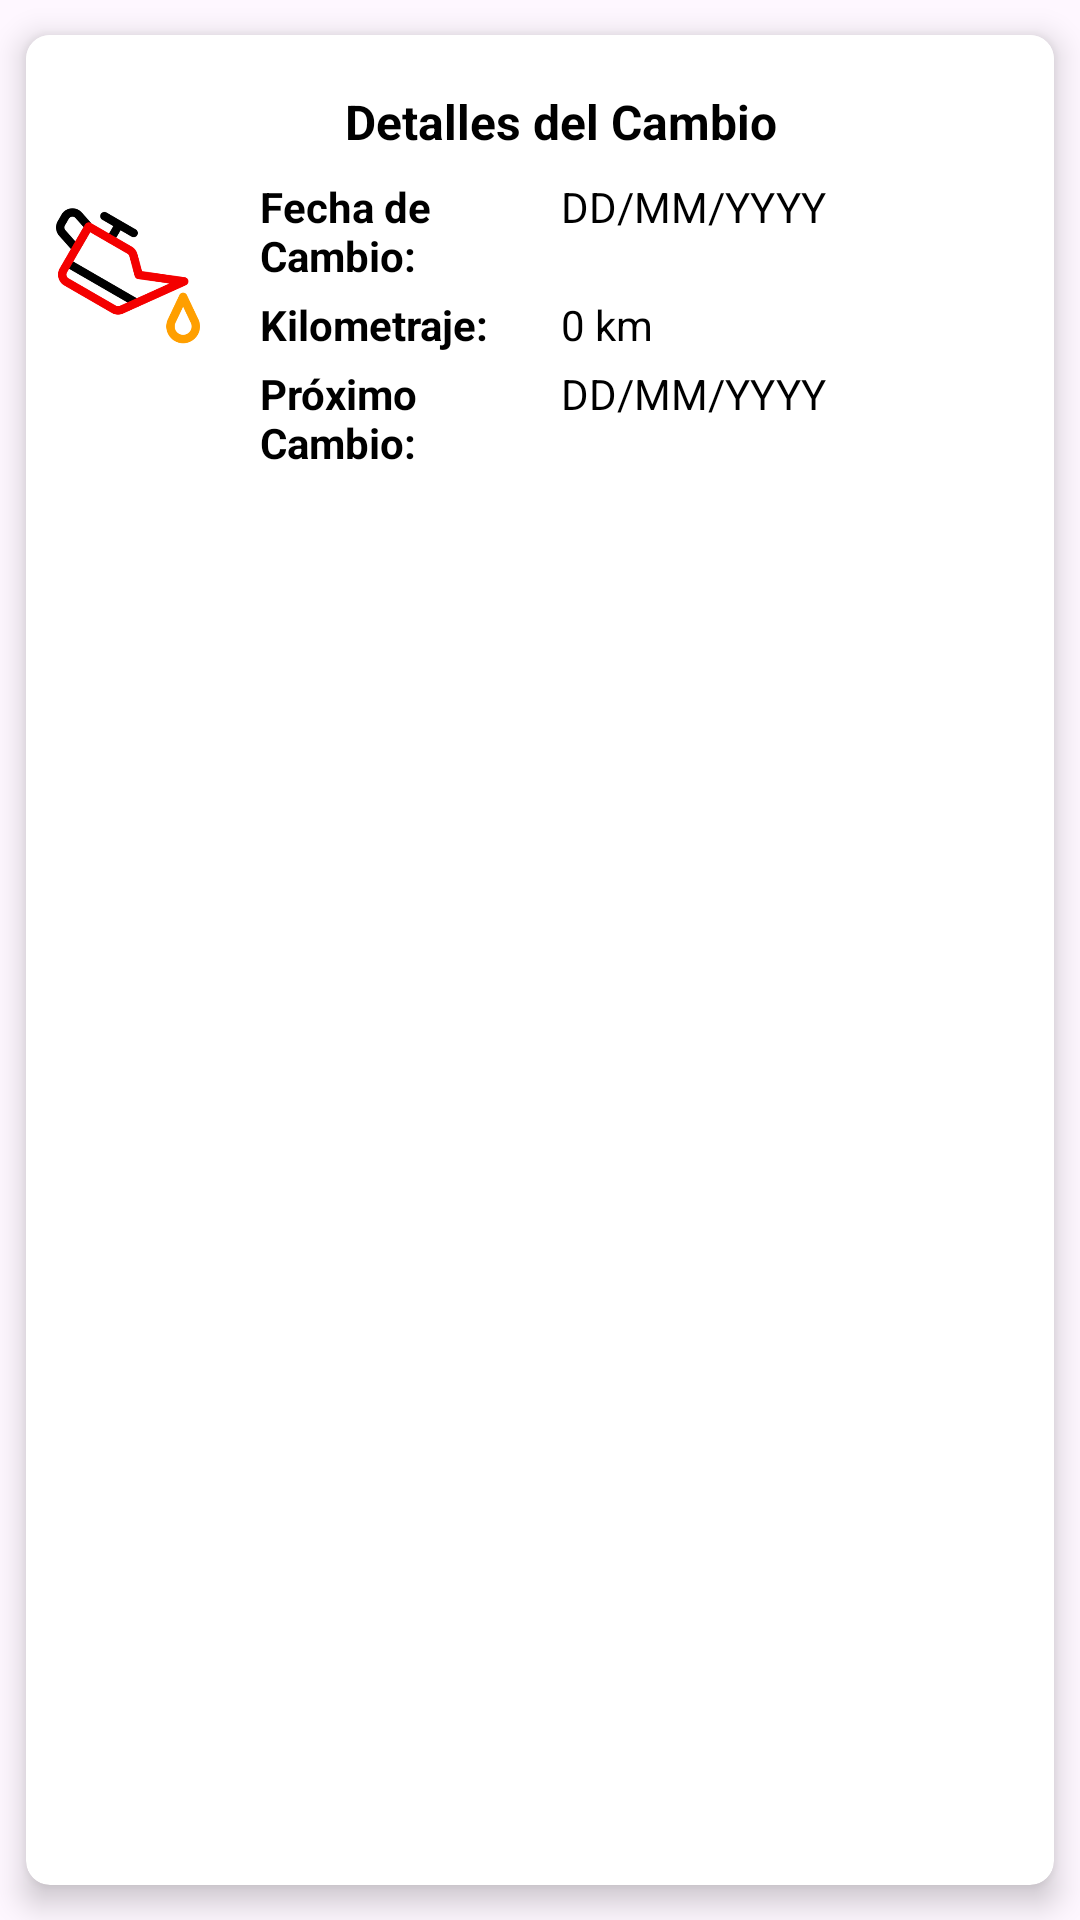

Layout XML and referenced resources for this Android screen:
<!-- AndroidManifest.xml: application theme Theme.BikerControl -->
<!-- res/layout/list_oilchange.xml -->
<androidx.cardview.widget.CardView
    xmlns:android="http://schemas.android.com/apk/res/android"
    xmlns:app="http://schemas.android.com/apk/res-auto"
    xmlns:tools="http://schemas.android.com/tools"
    android:layout_width="match_parent"
    android:layout_height="wrap_content"
    android:layout_margin="8dp"
    app:cardCornerRadius="8dp"
    app:cardElevation="6dp"
    app:cardUseCompatPadding="true">

    <androidx.constraintlayout.widget.ConstraintLayout
        android:layout_width="match_parent"
        android:layout_height="wrap_content"
        android:background="@color/white"
        android:padding="10dp">

        
        <ImageView
            android:id="@+id/imageView2"
            android:layout_width="48dp"
            android:layout_height="48dp"
            app:layout_constraintStart_toStartOf="parent"
            app:layout_constraintTop_toTopOf="parent"
            app:layout_constraintBottom_toBottomOf="parent"
            app:srcCompat="@mipmap/ic_oil_red_foreground" />

        
        <LinearLayout
            android:id="@+id/Container"
            android:layout_width="0dp"
            android:layout_height="wrap_content"
            android:orientation="vertical"
            android:layout_marginStart="12dp"
            android:padding="8dp"
            app:layout_constraintStart_toEndOf="@+id/imageView2"
            app:layout_constraintTop_toTopOf="parent"
            app:layout_constraintBottom_toBottomOf="parent">

            
            <TextView
                android:id="@+id/title"
                android:layout_width="match_parent"
                android:layout_height="wrap_content"
                android:text="Detalles del Cambio"
                android:textStyle="bold"
                android:textColor="@color/black"
                android:textSize="16sp"
                android:gravity="center"

                />

            
            <LinearLayout
                android:layout_width="match_parent"
                android:layout_height="wrap_content"
                android:orientation="vertical"
                android:layout_marginTop="8dp">

                
                <LinearLayout
                    android:layout_width="match_parent"
                    android:layout_height="wrap_content"
                    android:orientation="horizontal">
                    <TextView
                        android:layout_width="0dp"
                        android:layout_height="wrap_content"
                        android:layout_weight="1"
                        android:text="Fecha de Cambio:"
                        android:textStyle="bold"
                        android:textColor="@android:color/black"
                        android:textSize="14sp" />
                    <TextView
                        android:id="@+id/tvListOilChange"
                        android:layout_width="0dp"
                        android:layout_height="wrap_content"
                        android:layout_weight="1"
                        android:text="DD/MM/YYYY"
                        android:textColor="@android:color/black"
                        android:textSize="14sp" />
                </LinearLayout>

                
                <LinearLayout
                    android:layout_width="match_parent"
                    android:layout_height="wrap_content"
                    android:orientation="horizontal"
                    android:layout_marginTop="4dp">
                    <TextView
                        android:layout_width="0dp"
                        android:layout_height="wrap_content"
                        android:layout_weight="1"
                        android:text="Kilometraje:"
                        android:textStyle="bold"
                        android:textColor="@android:color/black"
                        android:textSize="14sp" />
                    <TextView
                        android:id="@+id/tvListKilometer"
                        android:layout_width="0dp"
                        android:layout_height="wrap_content"
                        android:layout_weight="1"
                        android:text="0 km"
                        android:textColor="@android:color/black"
                        android:textSize="14sp" />
                </LinearLayout>

                
                <LinearLayout
                    android:layout_width="match_parent"
                    android:layout_height="wrap_content"
                    android:orientation="horizontal"
                    android:layout_marginTop="4dp">
                    <TextView
                        android:layout_width="0dp"
                        android:layout_height="wrap_content"
                        android:layout_weight="1"
                        android:text="Próximo Cambio:"
                        android:textStyle="bold"
                        android:textColor="@android:color/black"
                        android:textSize="14sp" />

                    <TextView
                        android:id="@+id/tvNextChange"
                        android:layout_width="0dp"
                        android:layout_height="wrap_content"
                        android:layout_weight="1"
                        android:text="DD/MM/YYYY"
                        android:textColor="@android:color/black"
                        android:textSize="14sp" />
                </LinearLayout>

            </LinearLayout>
        </LinearLayout>

    </androidx.constraintlayout.widget.ConstraintLayout>
</androidx.cardview.widget.CardView>
<!-- resources referenced by this layout -->
<resources>
  <color name="black">#000000</color>
  <color name="white">#FFFFFF</color>
  <!-- mipmap ic_oil_red_foreground: webp bitmap (mipmap-hdpi, 4372 bytes) -->
  <style name="Theme.BikerControl" parent="Base.Theme.BikerControl" />
  <style name="Base.Theme.BikerControl" parent="Theme.Material3.DayNight.NoActionBar">
          
          
      </style>
</resources>
